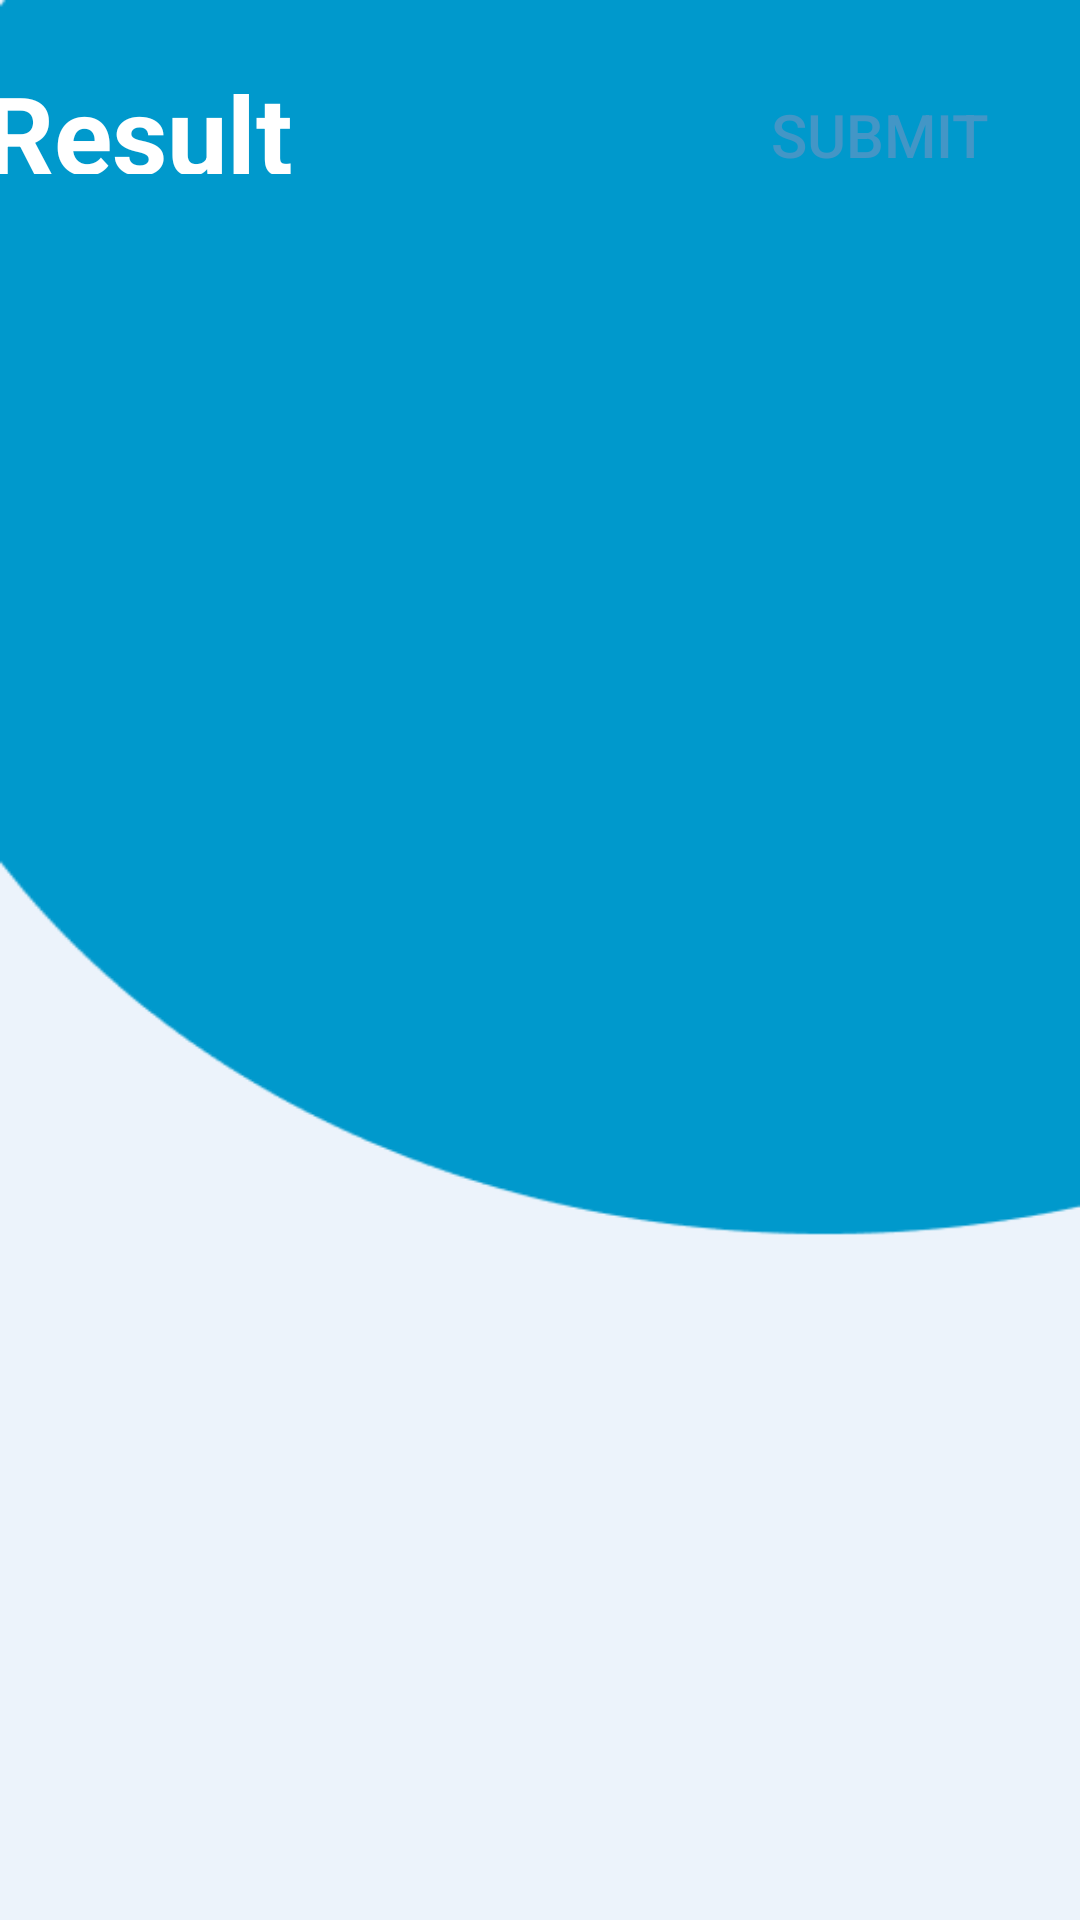

Android layout source for this screen:
<!-- AndroidManifest.xml: application theme Theme.OneClick_Attendance -->
<!-- res/layout/activity_detection_result.xml -->
<?xml version="1.0" encoding="utf-8"?>
<androidx.constraintlayout.widget.ConstraintLayout xmlns:android="http://schemas.android.com/apk/res/android"
    xmlns:app="http://schemas.android.com/apk/res-auto"
    xmlns:tools="http://schemas.android.com/tools"
    android:layout_width="match_parent"
    android:background="@drawable/create_account_bg"
    android:orientation="horizontal"
    android:layout_height="match_parent">


    <TextView
        android:id="@+id/title_lecAttendance"
        android:layout_width="195dp"
        android:layout_height="78dp"
        android:layout_marginEnd="103dp"
        android:padding="20dp"
        android:text="Result"
        android:textColor="@color/white"
        android:textSize="36sp"
        android:textStyle="bold"
        app:layout_constraintEnd_toStartOf="@+id/attendanceResultSubmit_btn"
        app:layout_constraintStart_toStartOf="parent"
        app:layout_constraintTop_toTopOf="parent" />

    <androidx.appcompat.widget.AppCompatButton
        android:id="@+id/attendanceResultSubmit_btn"
        android:layout_width="wrap_content"
        android:layout_height="wrap_content"
        android:layout_gravity="right"
        android:layout_margin="20dp"
        android:layout_marginTop="78dp"
        android:layout_marginEnd="16dp"
        android:layout_marginBottom="127dp"
        android:layout_weight="1"
        android:background="@drawable/rounded_white"
        android:padding="10dp"
        android:text="Submit"
        android:textColor="@color/goodColor"
        android:textSize="20dp"
        app:layout_constraintBottom_toTopOf="@+id/attendanceResultRecycler"
        app:layout_constraintEnd_toEndOf="parent"
        app:layout_constraintTop_toTopOf="parent" />

    <androidx.recyclerview.widget.RecyclerView
        android:id="@+id/attendanceResultRecycler"
        android:layout_width="322dp"
        android:layout_height="442dp"
        android:layout_gravity="center"
        android:layout_marginBottom="108dp"
        android:background="@drawable/rounded_white"
        app:layout_constraintBottom_toBottomOf="parent"
        app:layout_constraintEnd_toEndOf="parent"
        app:layout_constraintStart_toStartOf="parent">

    </androidx.recyclerview.widget.RecyclerView>


</androidx.constraintlayout.widget.ConstraintLayout>
<!-- resources referenced by this layout -->
<resources>
  <color name="goodColor">#4396C6</color>
  <color name="white">#FFFFFFFF</color>
  <!-- drawable create_account_bg: png bitmap (drawable, 5285 bytes) -->
  <style name="Theme.OneClick_Attendance" parent="Theme.MaterialComponents.DayNight.DarkActionBar">
          
          <item name="colorPrimary">@color/purple_500</item>
          <item name="colorPrimaryVariant">@color/purple_700</item>
          <item name="colorOnPrimary">@color/white</item>
          
          <item name="colorSecondary">@color/teal_200</item>
          <item name="colorSecondaryVariant">@color/teal_700</item>
          <item name="colorOnSecondary">@color/black</item>
          
          <item name="android:statusBarColor">?attr/colorPrimaryVariant</item>
          
      </style>
  <color name="purple_500">#FF6200EE</color>
  <color name="purple_700">#FF3700B3</color>
  <color name="teal_200">#FF03DAC5</color>
  <color name="teal_700">#FF018786</color>
  <color name="black">#FF000000</color>
</resources>
